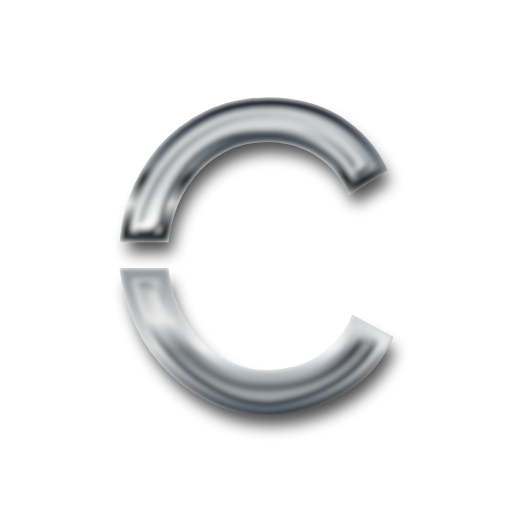
t = 0.00 s
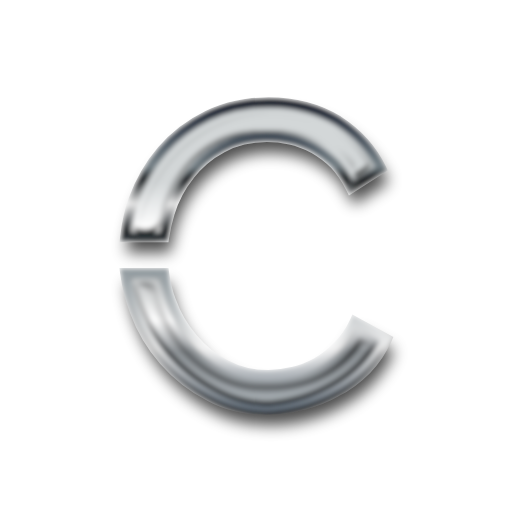
t = 0.63 s
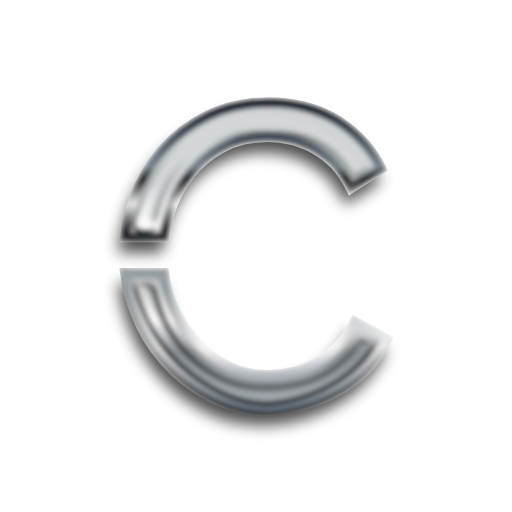
t = 1.88 s
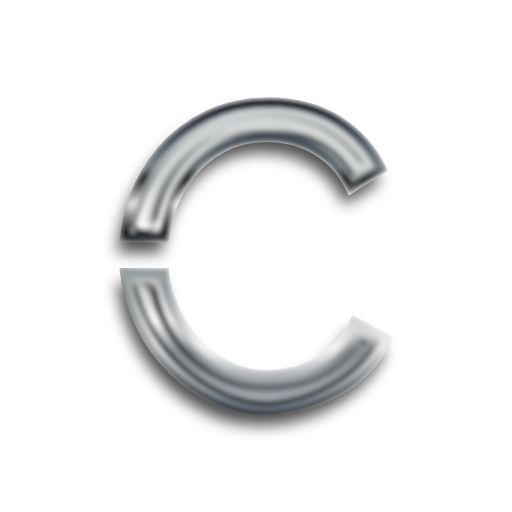
t = 2.50 s
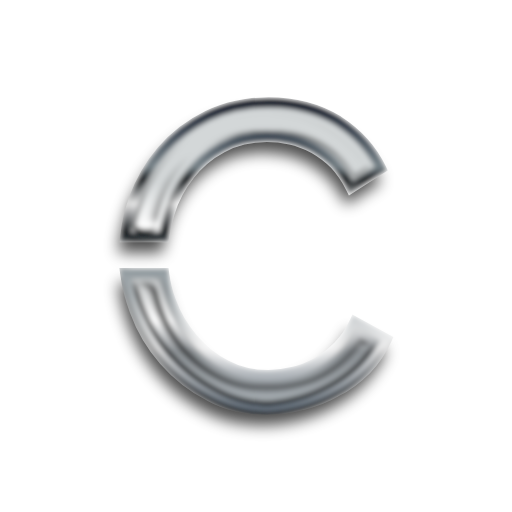
t = 3.13 s
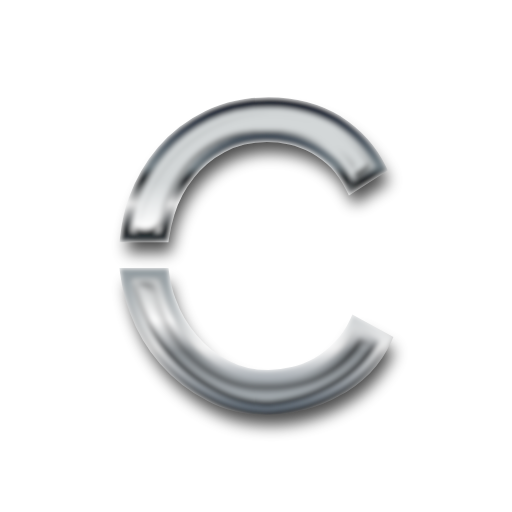
t = 4.38 s

The animated SVG that drew these frames (rendered in a browser with its animation timeline set to each time). Animation: 2 SMIL elements (animate=1,animateTransform=1); one cycle of 5.00 s, repeats indefinitely.

<?xml version="1.0" encoding="utf-8"?>
<svg version="1.1" xmlns:cc="http://creativecommons.org/ns#" xmlns:dc="http://purl.org/dc/elements/1.1/" xmlns:rdf="http://www.w3.org/1999/02/22-rdf-syntax-ns#" xmlns="http://www.w3.org/2000/svg" xmlns:xlink="http://www.w3.org/1999/xlink" x="0px" y="0px" viewBox="0 0 200 200" xml:space="preserve">
<defs>
    <linearGradient id="gradient1" x1="0%" y1="100%" x2="0" y2="0%">
      <stop offset="0%" stop-color="#a6adb2" />
      <stop offset="19%" stop-color="#8e9397" />
      <stop offset="29%" stop-color="#ffffff" />
      <stop offset="48%" stop-color="#a4a8aa" />
      <stop offset="59%" stop-color="#ffffff" />
      <stop offset="74%" stop-color="#d3d7d8" />
      <stop offset="100%" stop-color="#d3d7d8" />
    </linearGradient>
	<linearGradient id="gradient2" x1="0%" y1="0%" x2="0%" y2="100%">
      <stop offset="0%" stop-color="#081225" />
      <stop offset="21%" stop-color="#78848a" />
      <stop offset="25%" stop-color="#171c1f" />
      <stop offset="33%" stop-color="#ededed" />
      <stop offset="42%" stop-color="#14191d" />
      <stop offset="48%" stop-color="#78848a" />
      <stop offset="80%" stop-color="#f3f3f3" />
      <stop offset="100%" stop-color="#67737f" />

    </linearGradient>
  <filter id="chrome">

	<!-- inner glow -->
	<feOffset result="inner-glow" in="SourceGraphic" dx="0" dy="3" />
	<feFlood flood-color="#ffffff" result="flood-white" />
	<feComposite operator="out" in="flood-white" in2="SourceAlpha" result="comp" />
	<feOffset result="comp" in="comp" dx="0" dy="4" />
	<feMorphology in="comp" result="comp" operator="dilate" radius="2" />
	<feGaussianBlur in="comp" result="comp" stdDeviation="2" />
	<feComposite operator="in" in="comp" in2="SourceAlpha" result="comp" />
    <feBlend in="SourceGraphic" in2="comp" mode="screen" />
	
	<!-- bevel -->
	<feGaussianBlur stdDeviation="3" in="SourceAlpha" result="bumpMap"/>
	<feMorphology in="bumpMap" result="bumpMap" operator="erode" radius="3" />
	
	<feComponentTransfer in="bumpMap" result="bumpMap">
	<feFuncA type="table" tableValues="0 .5 0 .5 0" />
	</feComponentTransfer>
	<feDiffuseLighting in="bumpMap" 
					  surfaceScale="1"
					  diffuseConstant="3"
					  result="shading">
		<fePointLight id="light" x="0" y="0" z="40">
				 <animate attributeName="x" values="0;200;0" dur="5s" repeatCount="indefinite" /> 
		</fePointLight>
	  </feDiffuseLighting>
	<feBlend in="flood-white" in2="shading" mode="multiply" result="comp2" />
	<feBlend in="comp2" in2="comp" result="output" mode="screen" />
	<feBlend in="output" in2="SourceGraphic" result="output" mode="multiply" />
	<feGaussianBlur in="output" result="output" stdDeviation="1" />
	<feComposite operator="in" in="output" in2="SourceAlpha" result="output" />
  </filter>
  
<filter id="shadow" x="-50%" y="-50%" width="200%" height="200%">
  <feGaussianBlur in="SourceGraphic" stdDeviation="3" />
</filter>
</defs>
<path d="m104.92 40c-9 0-16.832 1.8327-23.832 5.166-7.1667 3.5-13.001 8.0013-17.834 13.668-4.8333 5.6666-8.5 12-11 19-1.8333 5-2.834 9.9987-3.334 14.832h15.164c0.5-3.1667 1.166-6.3333 2.166-9.5 1.6667-5.5 4.334-10.499 7.834-14.832 3.3333-4.3333 7.666-8.0013 12.666-10.668s10.833-4.166 17.5-4.166c3 0 5.9994 0.33333 9.166 1 3 0.66667 6 1.834 9 3.334 2.8333 1.6667 5.668 3.666 8.168 6.166 2.5 2.6667 4.6666 5.8333 6.5 9.5l11.832-7.666c-3.66-7.667-9.33-13.835-16.83-18.668-7.66-4.667-16.66-7.166-27.16-7.166zm-56.004 66.67c0.66667 5 1.8347 9.8346 3.668 14.668 2.6666 7.3333 6.5 13.833 11.5 19.5 5 5.6667 10.833 10.332 17.666 13.832 6.6666 3.6667 14.167 5.334 22.334 5.334 4.5 0 9.1667-0.50066 14-1.834 4.6666-1.1667 9.1667-2.832 13.5-5.332 4.3333-2.1667 8.1667-5.1667 11.5-8.5s6-7.334 8-11.834l-12.5-6.834c-1.6666 3.6667-3.8334 6.8333-6.5 9.5-2.6667 2.6667-5.5006 4.8333-8.334 6.5-3.1667 1.6667-6.1667 3.0013-9.5 3.668-3.3333 0.83334-6.5 1.166-9.5 1.166-6 0-11.334-1.1673-16.334-3.834-5-2.5-9.3333-5.9987-13-10.332-3.8333-4.3333-6.666-9.1673-8.666-14.834-1.3333-3.5-2.166-7.0007-2.666-10.834z" transform="translate(3 5)" fill="#000000" stroke="#000000" stroke-width="2" filter="url(#shadow)" opacity="0.7">
<animateTransform attributeName="transform"
                          attributeType="XML"
                          type="translate"
                          from="2 5"
                          to="2 5"
						  values="2 5; -2 5; 2 5" dur="5s" calcMode="spline"	keySplines=".73 .18 .24 .87; .73 .18 .24 .87;" repeatCount="indefinite" />
</path>
<path d="m104.92 40c-9 0-16.832 1.8327-23.832 5.166-7.1667 3.5-13.001 8.0013-17.834 13.668-4.8333 5.6666-8.5 12-11 19-1.8333 5-2.834 9.9987-3.334 14.832h15.164c0.5-3.1667 1.166-6.3333 2.166-9.5 1.6667-5.5 4.334-10.499 7.834-14.832 3.3333-4.3333 7.666-8.0013 12.666-10.668s10.833-4.166 17.5-4.166c3 0 5.9994 0.33333 9.166 1 3 0.66667 6 1.834 9 3.334 2.8333 1.6667 5.668 3.666 8.168 6.166 2.5 2.6667 4.6666 5.8333 6.5 9.5l11.832-7.666c-3.66-7.667-9.33-13.835-16.83-18.668-7.66-4.667-16.66-7.166-27.16-7.166zm-56.004 66.67c0.66667 5 1.8347 9.8346 3.668 14.668 2.6666 7.3333 6.5 13.833 11.5 19.5 5 5.6667 10.833 10.332 17.666 13.832 6.6666 3.6667 14.167 5.334 22.334 5.334 4.5 0 9.1667-0.50066 14-1.834 4.6666-1.1667 9.1667-2.832 13.5-5.332 4.3333-2.1667 8.1667-5.1667 11.5-8.5s6-7.334 8-11.834l-12.5-6.834c-1.6666 3.6667-3.8334 6.8333-6.5 9.5-2.6667 2.6667-5.5006 4.8333-8.334 6.5-3.1667 1.6667-6.1667 3.0013-9.5 3.668-3.3333 0.83334-6.5 1.166-9.5 1.166-6 0-11.334-1.1673-16.334-3.834-5-2.5-9.3333-5.9987-13-10.332-3.8333-4.3333-6.666-9.1673-8.666-14.834-1.3333-3.5-2.166-7.0007-2.666-10.834z" fill="url(#gradient1)" stroke="url(#gradient2)" stroke-width="4" filter="url(#chrome)" />
</svg>